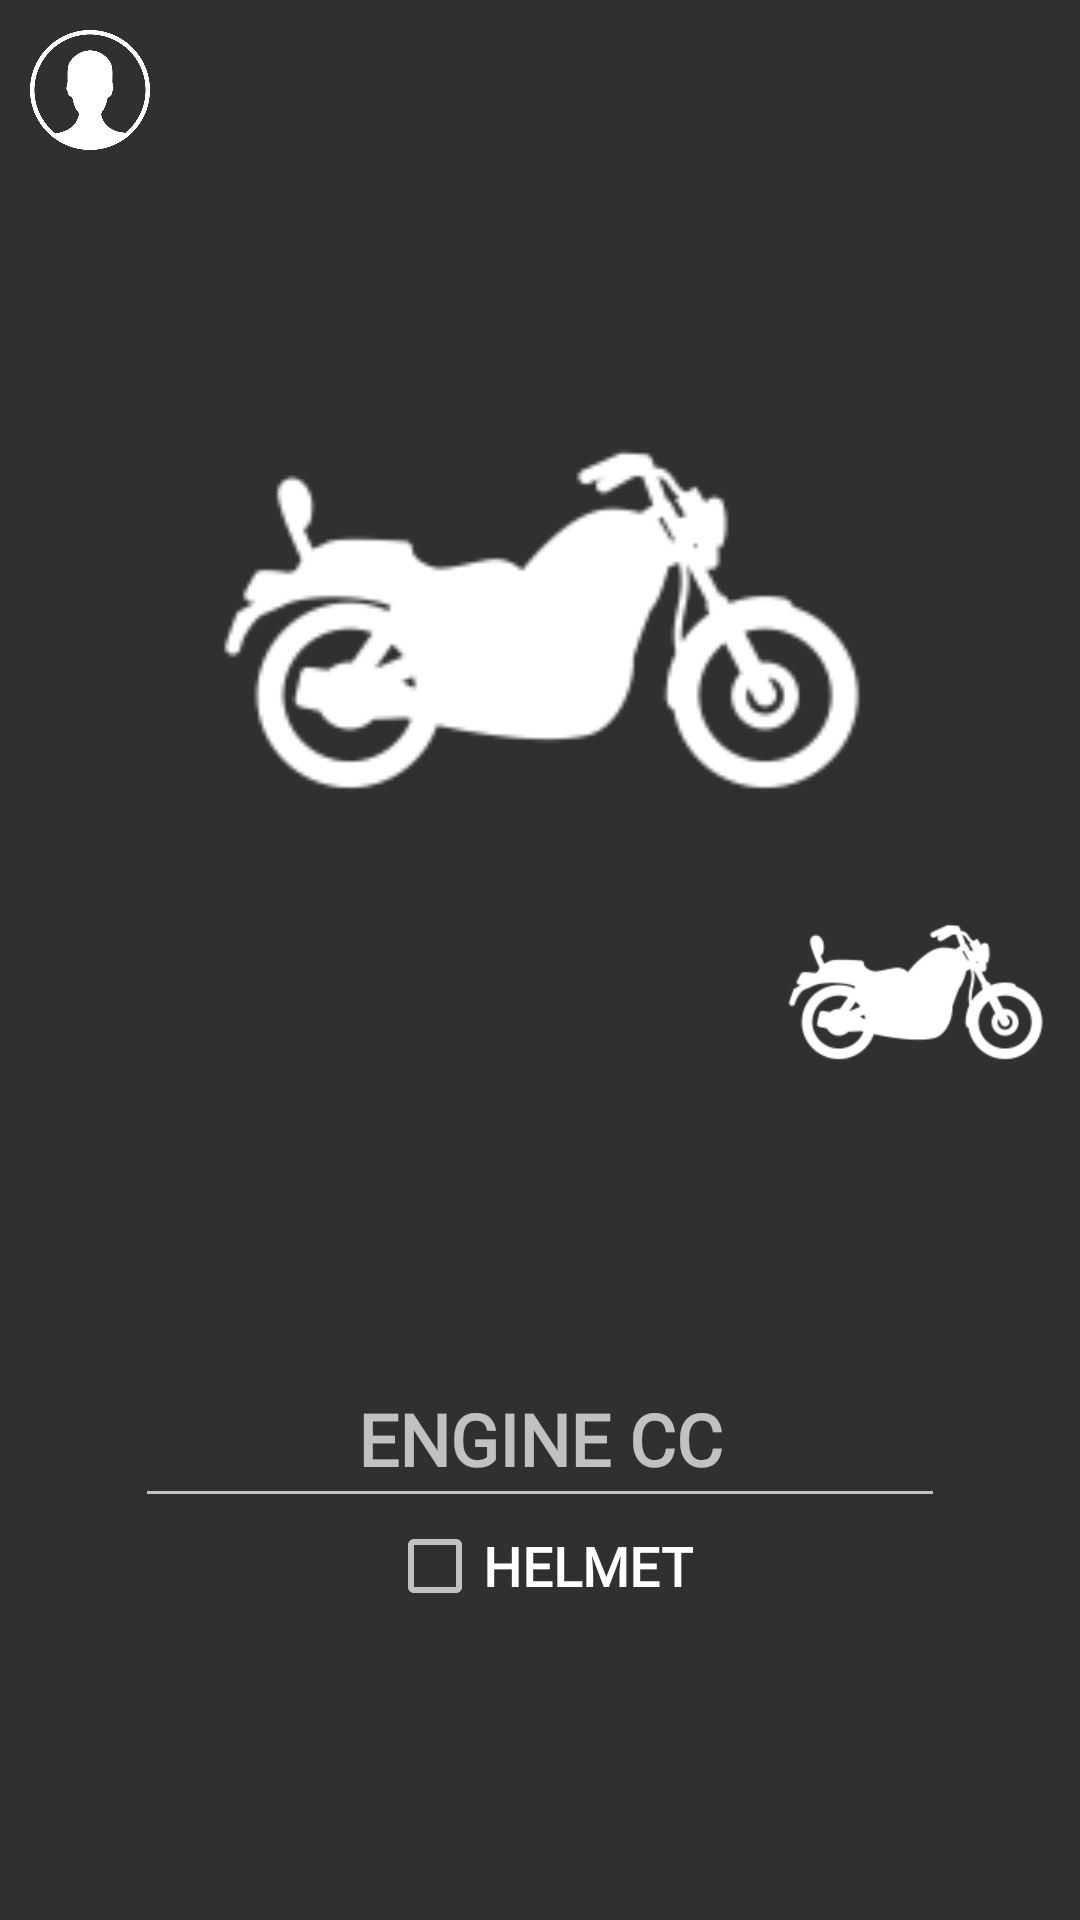

This screen was rendered from an Android layout file. Write that file and the resources it references.
<!-- AndroidManifest.xml: application theme AppTheme -->
<!-- res/layout/activity_bike_profile.xml -->
<?xml version="1.0" encoding="utf-8"?>
<android.support.constraint.ConstraintLayout xmlns:android="http://schemas.android.com/apk/res/android"
    xmlns:app="http://schemas.android.com/apk/res-auto"
    xmlns:tools="http://schemas.android.com/tools"
    android:layout_width="match_parent"
    android:layout_height="match_parent"
    tools:context=".BikeProfile">

    <ImageView
        android:id="@+id/bg"
        android:layout_width="0dp"
        android:layout_height="0dp"
        android:scaleType="fitXY"
        android:src="@drawable/bg"
        app:layout_constraintBottom_toBottomOf="parent"
        app:layout_constraintEnd_toEndOf="parent"
        app:layout_constraintStart_toStartOf="parent"
        app:layout_constraintTop_toTopOf="parent" />

    <ImageView
        android:id="@+id/profile"
        android:layout_width="40dp"
        android:layout_height="40dp"
        android:layout_marginStart="10dp"
        android:layout_marginTop="10dp"
        app:layout_constraintStart_toStartOf="parent"
        app:layout_constraintTop_toTopOf="parent"
        app:srcCompat="@drawable/user" />

    <ImageView
        android:id="@+id/bikeProfile"
        android:layout_width="250dp"
        android:layout_height="250dp"
        android:layout_marginTop="80dp"
        app:layout_constraintEnd_toEndOf="parent"
        app:layout_constraintStart_toStartOf="parent"
        app:layout_constraintTop_toTopOf="parent"
        app:srcCompat="@drawable/bike" />

    <ImageView
        android:id="@+id/bikeLicense"
        android:layout_width="100dp"
        android:layout_height="100dp"
        android:layout_marginStart="200dp"
        android:layout_marginTop="200dp"
        app:layout_constraintStart_toStartOf="@+id/bikeProfile"
        app:layout_constraintTop_toTopOf="@+id/bikeProfile"
        app:srcCompat="@drawable/bike" />

    <EditText
        android:id="@+id/engineCC"
        android:layout_width="270dp"
        android:layout_height="56dp"
        android:layout_marginTop="120dp"
        android:ems="10"
        android:fontFamily="@font/adam"
        android:gravity="center"
        android:hint="@string/bikeCC"
        android:inputType="text"
        android:textSize="24sp"
        android:textStyle="bold"
        app:layout_constraintEnd_toEndOf="parent"
        app:layout_constraintStart_toStartOf="parent"
        app:layout_constraintTop_toBottomOf="@+id/bikeProfile" />

    <CheckBox
        android:id="@+id/helmet"
        android:layout_width="wrap_content"
        android:layout_height="wrap_content"
        android:fontFamily="@font/adam"
        android:text="@string/helmet"
        android:textSize="18sp"
        android:textStyle="bold"
        app:layout_constraintEnd_toEndOf="parent"
        app:layout_constraintStart_toStartOf="parent"
        app:layout_constraintTop_toBottomOf="@+id/engineCC" />

</android.support.constraint.ConstraintLayout>
<!-- resources referenced by this layout -->
<resources>
  <!-- drawable bike: png bitmap (drawable-xxxhdpi, 3800 bytes) -->
  <!-- drawable user: png bitmap (drawable-xxxhdpi, 31231 bytes) -->
  <string name="bikeCC">ENGINE CC</string>
  <string name="helmet">HELMET</string>
  
      //---------------------------------------------------------
  <style name="AppTheme" parent="Theme.AppCompat.NoActionBar">
          
          <item name="colorPrimary">@color/colorPrimary</item>
          <item name="colorPrimaryDark">@color/colorPrimaryDark</item>
          <item name="colorAccent">@color/colorAccent</item>
          
      </style>
  <color name="colorPrimary">#000000</color>
  <color name="colorPrimaryDark">#000000</color>
  <color name="colorAccent">#FFFFFF</color>
</resources>
